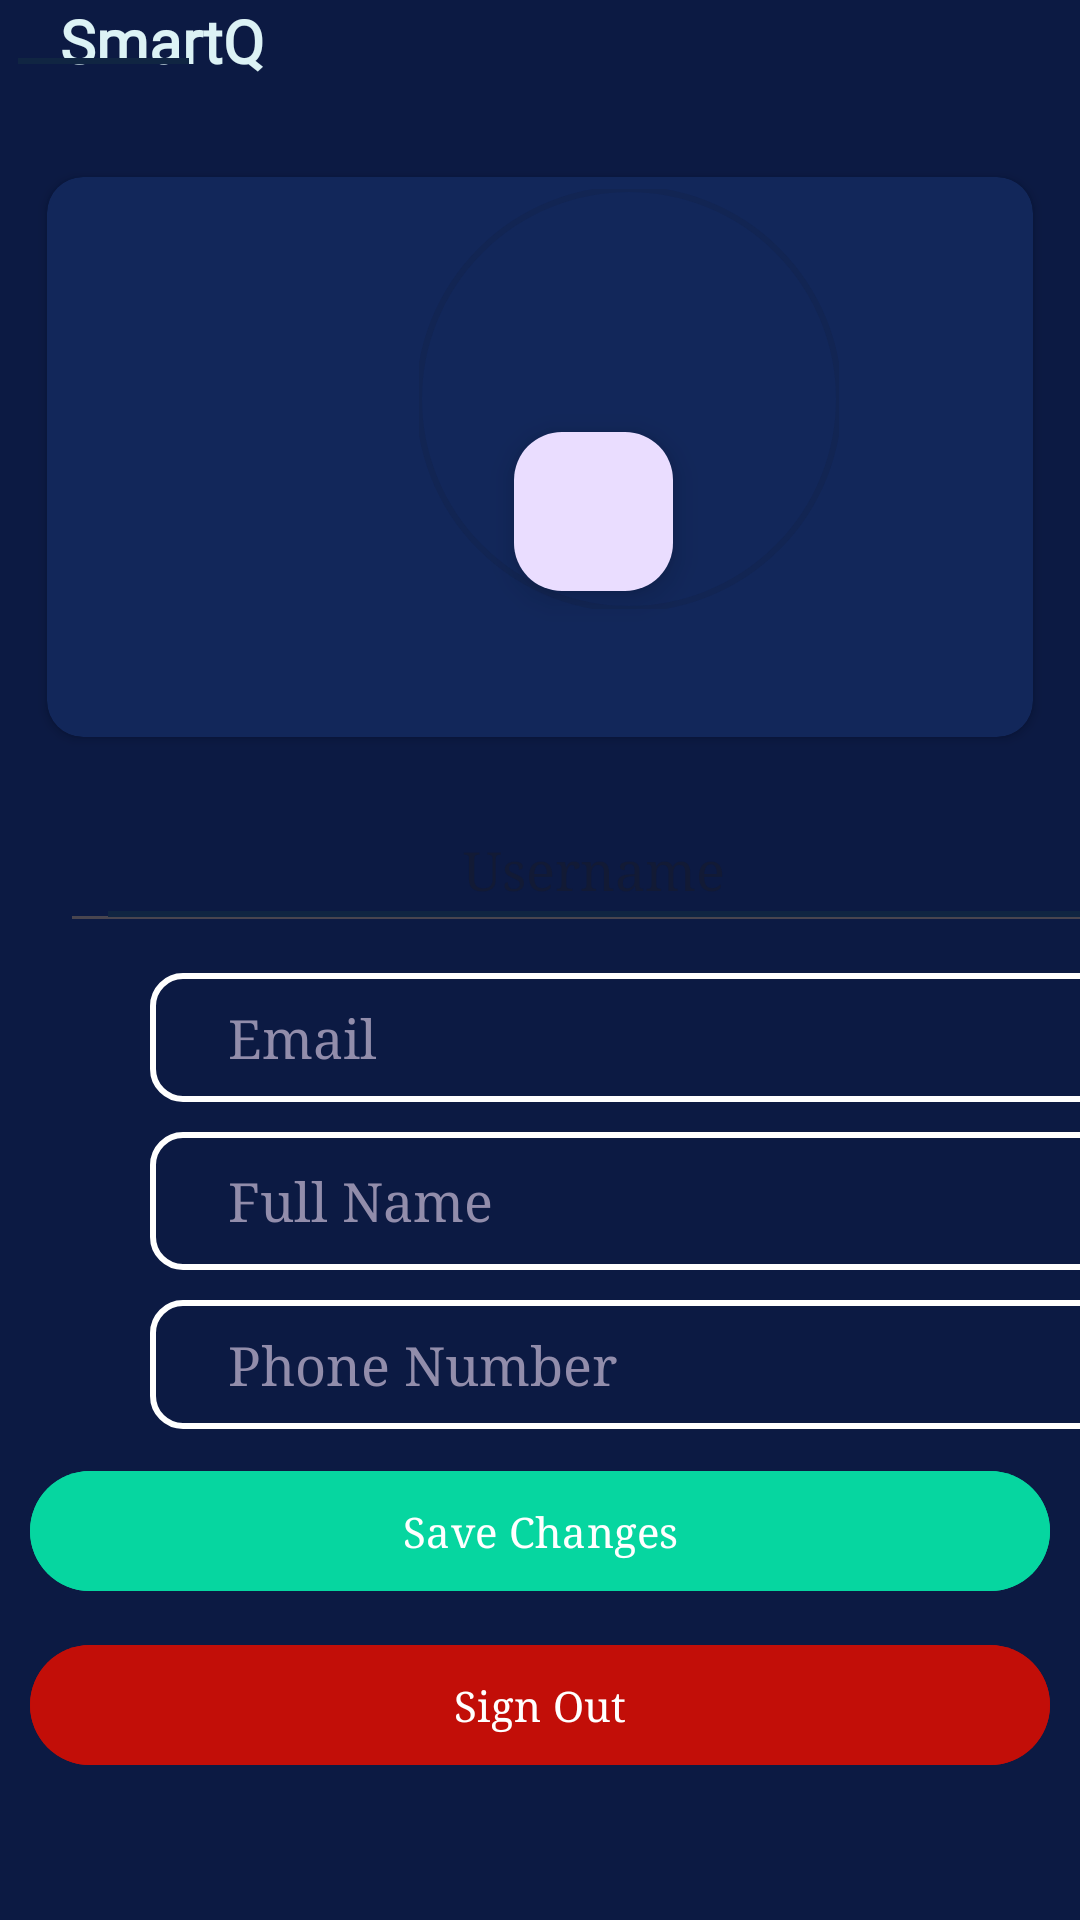

Reconstruct the res/layout file that produces this screen, plus the resources it refers to.
<!-- AndroidManifest.xml: application theme Theme.Hello -->
<!-- res/layout/activity_profile.xml -->
<androidx.constraintlayout.widget.ConstraintLayout xmlns:android="http://schemas.android.com/apk/res/android"
    xmlns:app="http://schemas.android.com/apk/res-auto"
    xmlns:tools="http://schemas.android.com/tools"
    android:layout_width="match_parent"
    android:layout_height="match_parent"
    android:background="@color/bg_blue"
    android:gravity="center"
    >
    <TextView
        android:id="@+id/appname"
        android:layout_width="match_parent"
        android:layout_height="wrap_content"
        android:textColor="@color/whiteblue"
        android:fontFamily="@font/ananda"
        android:layout_marginStart="20dp"
        android:text="SmartQ"
        android:textSize="20sp"
        android:textStyle="bold"
        android:paddingBottom="10dp"
        app:layout_constraintTop_toTopOf="parent"
      />

    <ImageView
        android:id="@+id/line"
        android:layout_width="59dp"
        android:layout_height="32dp"
        android:src="@drawable/line"
        android:layout_marginTop="-33dp"
        android:layout_marginStart="5dp"
        app:layout_constraintStart_toStartOf="parent"
        app:layout_constraintTop_toBottomOf="@+id/appname" />
    <androidx.cardview.widget.CardView
        android:id="@+id/profileCard"
        app:layout_constraintStart_toStartOf="parent"
        app:layout_constraintTop_toBottomOf="@id/line"
        android:layout_width="match_parent"
        android:layout_height="200dp"
        android:layout_marginTop="16dp"
        android:elevation="6dp"
        android:backgroundTint="@color/card_blue"
        android:layout_marginStart="10dp"
        android:layout_marginEnd="10dp"
        app:cardCornerRadius="12dp"
        app:cardUseCompatPadding="true">
    <com.google.android.material.imageview.ShapeableImageView
        android:id="@+id/imgprofile"
        android:layout_width="140dp"
        android:layout_height="140dp"
        android:layout_marginStart="124dp"
        android:layout_marginTop="4dp"
        android:src="@drawable/baseline_account_circle_24"
        app:layout_constraintStart_toStartOf="parent"
        app:layout_constraintTop_toBottomOf="@id/line"
        app:shapeAppearanceOverlay="@style/CircleImageView"
        app:strokeWidth="2dp" />

    <com.google.android.material.floatingactionbutton.FloatingActionButton
        android:id="@+id/fabChangePhoto"
        android:layout_width="53dp"
        android:layout_height="53dp"
        android:layout_marginEnd="120dp"
        android:layout_marginTop="85dp"
        android:layout_gravity="end"
        android:src="@drawable/baseline_camera_alt_24"
        tools:layout_editor_absoluteX="239dp"
        tools:layout_editor_absoluteY="148dp"
        app:layout_constraintStart_toStartOf="parent"
        app:layout_constraintTop_toBottomOf="@+id/imgprofile" />
    </androidx.cardview.widget.CardView>
    <EditText
        android:id="@+id/edtusername"
        android:layout_width="356dp"
        android:layout_height="52dp"
        android:layout_marginVertical="10dp"
        android:layout_marginBottom="-30dp"
        android:fontFamily="serif"
        android:layout_marginStart="20dp"
        android:hint="Username"
        android:gravity="center"
        android:textColor="@color/lightyellow"
        android:textSize="18sp"
        tools:layout_editor_absoluteX="27dp"
        tools:layout_editor_absoluteY="203dp"
        app:layout_constraintStart_toStartOf="parent"
        app:layout_constraintTop_toBottomOf="@+id/profileCard" />
    <ImageView
        android:id="@+id/line1"
        android:layout_width="359dp"
        android:layout_height="32dp"
        android:src="@drawable/line"
        android:layout_marginTop="-26dp"
        android:layout_marginStart="35dp"
        app:layout_constraintStart_toStartOf="parent"
        app:layout_constraintTop_toBottomOf="@+id/edtusername" />

    <EditText
        android:id="@+id/edtemail"
        android:layout_width="356dp"
        android:layout_height="43dp"
        android:layout_marginVertical="10dp"
        android:background="@drawable/inputlogin"
        android:fontFamily="serif"
        android:hint="Email"
        android:textColorHint="@color/gray"
        android:inputType="textEmailAddress"
        android:layout_marginStart="50dp"
        android:textColor="@color/gray"
        android:textSize="18sp"
        tools:layout_editor_absoluteX="27dp"
        tools:layout_editor_absoluteY="273dp"
        app:layout_constraintStart_toStartOf="parent"
        app:layout_constraintTop_toBottomOf="@+id/edtusername" />
    />

    <EditText
        android:id="@+id/edtfullName"
        android:layout_width="360dp"
        android:layout_height="46dp"
        android:layout_marginVertical="10dp"
        android:background="@drawable/inputlogin"
        android:fontFamily="serif"
        android:hint="Full Name"
        android:layout_marginStart="50dp"
        android:textColor="@color/gray"
        android:textColorHint="@color/gray"
        android:textSize="18sp"
        tools:layout_editor_absoluteX="25dp"
        tools:layout_editor_absoluteY="342dp"
        app:layout_constraintStart_toStartOf="parent"
        app:layout_constraintTop_toBottomOf="@+id/edtemail" />
    />

    <EditText
        android:id="@+id/edtphoneNumber"
        android:layout_width="363dp"
        android:layout_height="43dp"
        android:layout_marginVertical="10dp"
        android:layout_marginStart="50dp"
        android:background="@drawable/inputlogin"
        android:fontFamily="serif"
        android:hint="Phone Number"
        android:textColorHint="@color/gray"
        android:inputType="phone"
        android:textColor="@color/gray"
        android:textSize="18sp"
        app:layout_constraintStart_toStartOf="parent"
        app:layout_constraintTop_toBottomOf="@+id/edtfullName" />
    />

    <Button
        android:id="@+id/BtnSave"
        android:layout_width="match_parent"
        android:layout_height="wrap_content"
        android:fontFamily="serif"
        android:layout_margin="10dp"
        android:text="Save Changes"
        android:layout_marginTop="50dp"
        android:backgroundTint="@color/emerald"
        tools:layout_editor_absoluteX="135dp"
        tools:layout_editor_absoluteY="510dp"
        app:layout_constraintStart_toStartOf="parent"
        app:layout_constraintTop_toBottomOf="@+id/edtphoneNumber" />
    />

    <Button
        android:id="@+id/BtnSignOut"
        android:layout_width="match_parent"
        android:layout_height="wrap_content"
        android:backgroundTint="@color/violet"
        android:fontFamily="serif"
        android:text="Sign Out"
        android:layout_marginTop="10dp"
       android:layout_margin="10dp"
        android:textColor="@color/white"
        tools:layout_editor_absoluteX="152dp"
        tools:layout_editor_absoluteY="573dp"
        app:layout_constraintStart_toStartOf="parent"
        app:layout_constraintTop_toBottomOf="@+id/BtnSave" />
    />
</androidx.constraintlayout.widget.ConstraintLayout>
<!-- resources referenced by this layout -->
<resources>
  <color name="bg_blue">#0c1a43</color>
  <color name="card_blue">#12275a</color>
  <color name="emerald">#06d6a0</color>
  <color name="gray">#928dab</color>
  <color name="lightyellow">#f8ffe5</color>
  <color name="violet">#c20e08</color>
  <color name="white">#FFFFFFFF</color>
  <color name="whiteblue">#dcf2f5</color>
  <!-- drawable inputlogin (drawable) -->
  <?xml version="1.0" encoding="utf-8"?>
  <shape xmlns:android="http://schemas.android.com/apk/res/android" android:shape="rectangle">
  
      
      <corners android:radius="10dp"/>
  
      
      <padding android:left="26dp" android:right="6dp"/>
  
      
      <stroke android:width="2dp" android:color="@color/white"/>
  </shape>
  <!-- drawable line (drawable) -->
  <?xml version="1.0" encoding="utf-8"?>
  <shape xmlns:android="http://schemas.android.com/apk/res/android" android:shape="line">
  
  
      
      <stroke android:width="2dp" android:color="@color/DarkBlue"/>
  </shape>
  <style name="CircleImageView">
          <item name="cornerFamily">rounded</item>
          <item name="cornerSize">50%</item>
      </style>
  <style name="Theme.Hello" parent="Base.Theme.Hello" />
  <color name="DarkBlue">#102542</color>
  <style name="Base.Theme.Hello" parent="Theme.Material3.DayNight.NoActionBar">
          <item name="colorPrimary">#6200EE</item>
          <item name="colorPrimaryVariant">#3700B3</item>
          <item name="colorOnPrimary">#FFFFFF</item>
          <item name="android:windowBackground">#FFFFFF</item>
          
          
      </style>
</resources>
